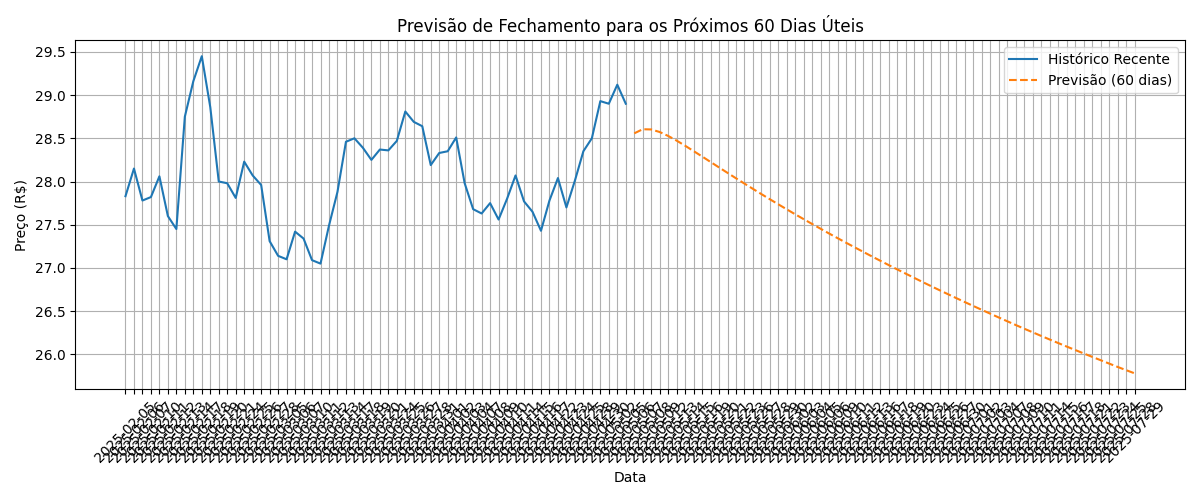

The table this chart was drawn from, first rows:
Data, Fechamento_Previsto
2025-05-07, 28.56
2025-05-08, 28.6
2025-05-09, 28.6
2025-05-12, 28.57
2025-05-13, 28.53
2025-05-14, 28.47
2025-05-15, 28.41
2025-05-16, 28.35
2025-05-19, 28.29
2025-05-20, 28.23
2025-05-21, 28.16
2025-05-22, 28.1
2025-05-23, 28.04
2025-05-26, 27.98
2025-05-27, 27.91
2025-05-28, 27.85
2025-05-29, 27.79
2025-05-30, 27.74
2025-06-02, 27.68
2025-06-03, 27.62
2025-06-04, 27.56
2025-06-05, 27.51
2025-06-06, 27.45
2025-06-09, 27.4
2025-06-10, 27.34
2025-06-11, 27.29
2025-06-12, 27.24
2025-06-13, 27.19
2025-06-16, 27.13
2025-06-17, 27.08
2025-06-18, 27.03
2025-06-19, 26.98
2025-06-20, 26.93
2025-06-23, 26.89
2025-06-24, 26.84
2025-06-25, 26.79
2025-06-26, 26.74
2025-06-27, 26.7
2025-06-30, 26.65
2025-07-01, 26.6
2025-07-02, 26.56
2025-07-03, 26.51
2025-07-04, 26.47
2025-07-07, 26.43
2025-07-08, 26.38
2025-07-09, 26.34
2025-07-10, 26.3
2025-07-11, 26.26
2025-07-14, 26.21
2025-07-15, 26.17
2025-07-16, 26.13
2025-07-17, 26.09
2025-07-18, 26.05
2025-07-21, 26.01
2025-07-22, 25.97
2025-07-23, 25.93
2025-07-24, 25.89
2025-07-25, 25.85
2025-07-28, 25.82
2025-07-29, 25.78
